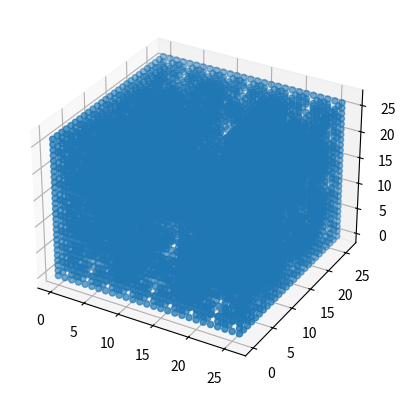

Recreate this plot in Python. (Note: this script raises an exception after producing the figure.)
# -*- coding: utf-8 -*-
"""
Generates points within a menger sponge

Created on Tue Nov 29 11:40:27 2022

[redacted]
"""

import numpy as np
import matplotlib.pyplot as plt

def menger(matrix, size, dimension):
    quotient, remainder = divmod(size, 3)
    
    if dimension == 2:

        if remainder == 0:
            for x in np.arange(0, size, quotient):
                for y in np.arange(0, size, quotient):
                    view = matrix[x:x + quotient, y:y + quotient]

                    if (x // quotient) % 3 == 1 and (y // quotient) % 3 == 1:
                        view *= 0

                    menger(view, quotient, 2)
                    
    if dimension == 3:
        if remainder == 0:
            for x in np.arange(0, size, quotient):
                for y in np.arange(0, size, quotient):
                    for z in np.arange(0, size, quotient):
                        view = matrix[x:x + quotient, y:y + quotient, z:z + quotient]

                        if ((x // quotient) % 3 == 1 and (y // quotient) % 3 == 1):
                            view *= 0
                        # Commment out lower if statements to have holes in one
                        # direction through the cube otherwise a fill menger 
                        # cube will be made
                        if ((x // quotient) % 3 == 1 and (z // quotient) % 3 == 1):
                            view *= 0
                        if ((y // quotient) % 3 == 1 and (z // quotient) % 3 == 1):
                            view *= 0

                        menger(view, quotient, 3)
        
                
def getCoordinates(matrix, dimension):
    shape = np.shape(matrix)
    
    xPositions = []
    yPositions = []
    zPositions = []
    
    if dimension == 2:
        for x in range(shape[0]):
            for y in range(shape[1]):
                if matrix[x,y] == 1:
                    xPositions = np.append(xPositions, x)
                    yPositions = np.append(yPositions, y)
                    zPositions = np.append(zPositions, 0)
                    
    if dimension == 3:
        for x in range(shape[0]):
            for y in range(shape[1]):
                for z in range(shape[2]):
                    if matrix[x,y,z] == 1:
                        xPositions = np.append(xPositions, x)
                        yPositions = np.append(yPositions, y)
                        zPositions = np.append(zPositions, z)
    
    fig = plt.figure()
    ax = fig.add_subplot(projection='3d')
    ax.scatter(xPositions, yPositions, zPositions)
    plt.show()
    
    # Save positions in collumns in csv file
    positions = np.transpose([xPositions*2, yPositions*2, zPositions*2])

    
    path = "../rough Shapes/mengerShapes/"
    filename = input("Please enter a file name: ")
    np.savetxt(path + filename + ".csv", positions, delimiter=',')
    
    return positions
                
                

if __name__ == "__main__":

    SIZE = 27
    
    dimension = 3 # 2 for flat (2d) 3 for (3d)
    
    if dimension == 2:

        matrix = np.ones((SIZE, SIZE))

        menger(matrix, SIZE, dimension)

        plt.matshow(matrix)
        plt.colorbar()
        plt.show()
    
        positions = getCoordinates(matrix, 2)
        
    elif dimension == 3:
        
        matrix = np.ones((SIZE, SIZE, SIZE))
        
        menger(matrix, SIZE, dimension)
        
        positions = getCoordinates(matrix, 3)
        